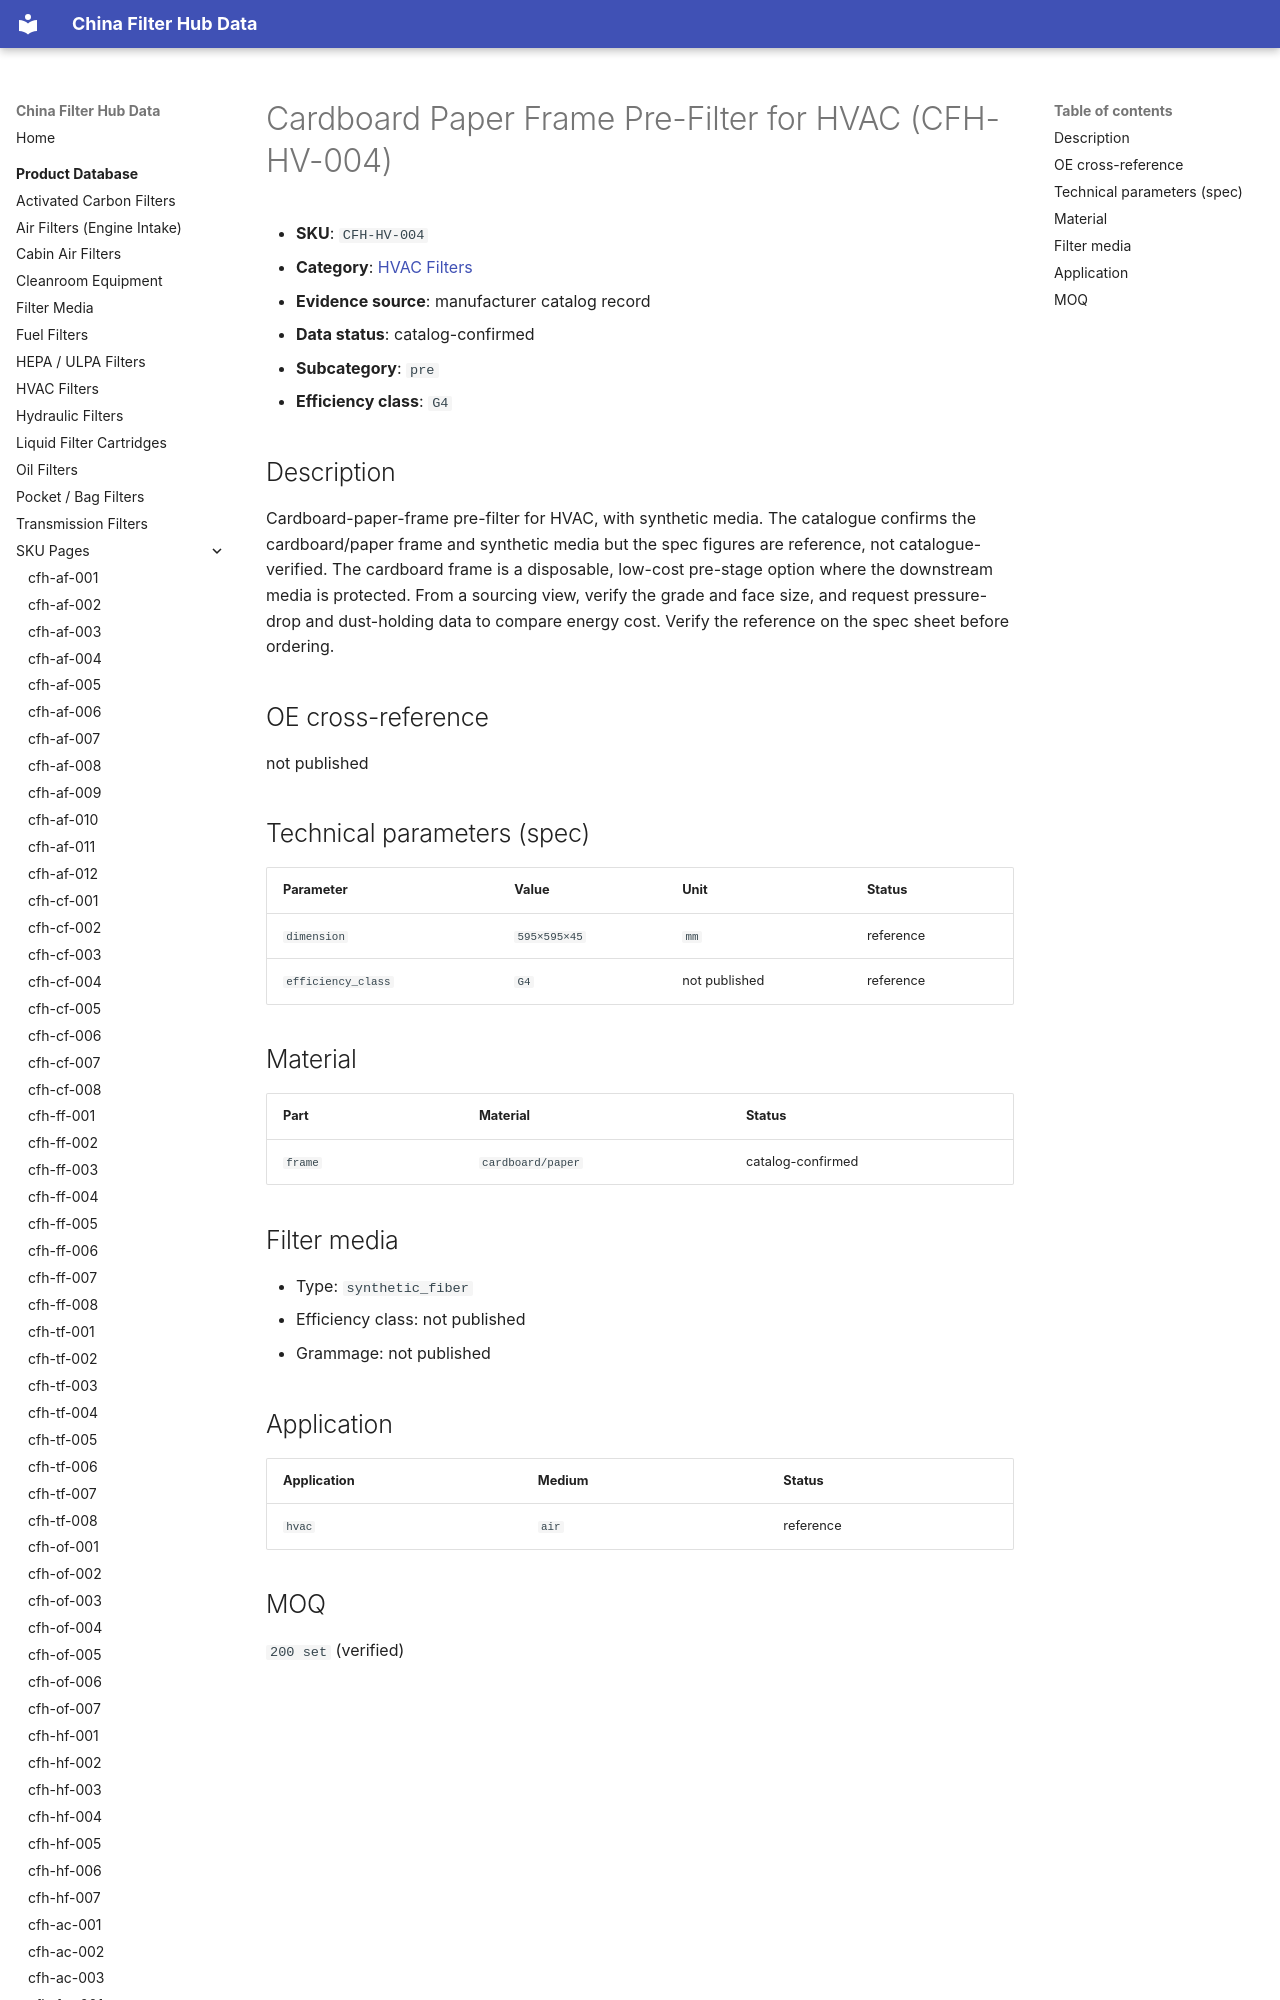

repository: martinxionbiotech-max/data.filterhub · page: products/cfh-hv-004/index.html · generator: mkdocs

# Cardboard Paper Frame Pre-Filter for HVAC (CFH-HV-004)

<!-- AUTO-GENERATED: edit the dataset (data/products.json), then rerun scripts/build-product-pages.py. Do not hand-edit values. -->

- **SKU**: `CFH-HV-004`
- **Category**: [HVAC Filters](hvac-filters.md)
- **Evidence source**: manufacturer catalog record
- **Data status**: catalog-confirmed

- **Subcategory**: `pre`
- **Efficiency class**: `G4`
